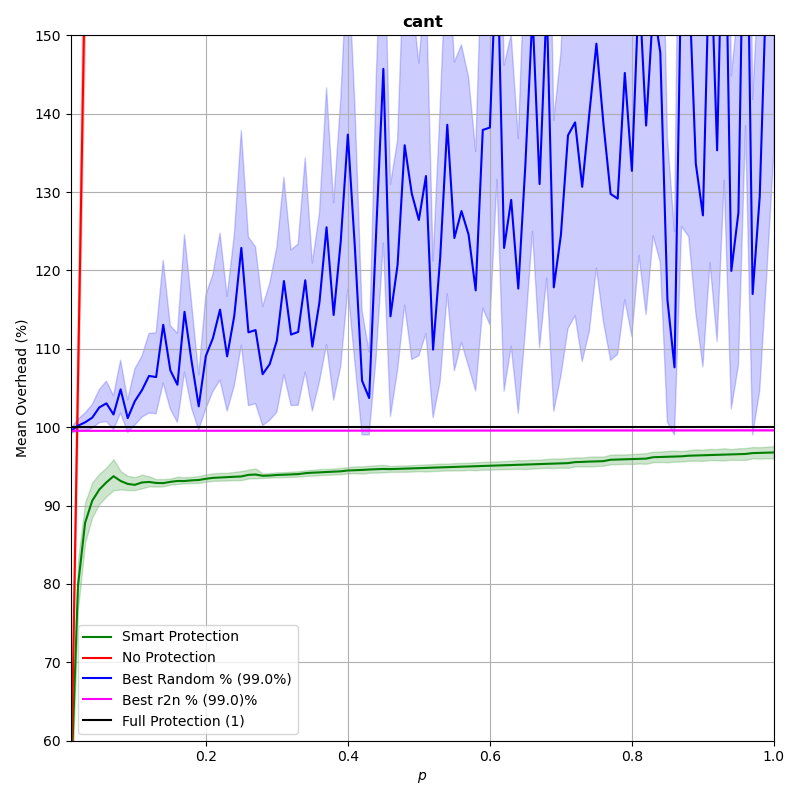

The table this chart was drawn from, first rows:
p, prot_overhead, nonprot_overhead, rand_overhead, r2n_overhead
0.0102, 0.5408, 0.5406, 0.9954, 0.9954
0.02, 0.798, 1.06, 1.002, 0.9954
0.03, 0.8781, 1.589, 1.006, 0.9954
0.04, 0.9061, 2.119, 1.012, 0.9954
0.05, 0.9205, 2.649, 1.025, 0.9954
0.06, 0.9297, 3.179, 1.03, 0.9954
0.07, 0.9375, 3.709, 1.016, 0.9954
0.08, 0.9314, 4.238, 1.048, 0.9954
0.09, 0.9276, 4.768, 1.012, 0.9955
0.1, 0.9265, 5.298, 1.033, 0.9955
0.11, 0.9295, 5.828, 1.047, 0.9955
0.12, 0.9302, 6.358, 1.065, 0.9955
0.13, 0.9289, 6.887, 1.064, 0.9955
0.14, 0.9287, 7.418, 1.131, 0.9955
0.15, 0.9303, 7.947, 1.073, 0.9955
0.16, 0.9314, 8.476, 1.054, 0.9955
0.17, 0.9313, 9.007, 1.147, 0.9955
0.18, 0.9322, 9.537, 1.084, 0.9955
0.19, 0.9327, 10.07, 1.027, 0.9955
0.2, 0.9342, 10.6, 1.091, 0.9955
0.21, 0.9354, 11.13, 1.114, 0.9955
0.22, 0.9358, 11.66, 1.15, 0.9955
0.23, 0.9363, 12.19, 1.09, 0.9955
0.24, 0.9368, 12.72, 1.142, 0.9956
0.25, 0.9372, 13.24, 1.229, 0.9956
0.26, 0.9392, 13.77, 1.121, 0.9956
0.27, 0.9396, 14.31, 1.124, 0.9956
0.28, 0.938, 14.84, 1.068, 0.9956
0.29, 0.9384, 15.36, 1.081, 0.9956
0.3, 0.9391, 15.89, 1.111, 0.9956
0.31, 0.9394, 16.43, 1.186, 0.9956
0.32, 0.9398, 16.95, 1.118, 0.9956
0.33, 0.9402, 17.48, 1.122, 0.9956
0.34, 0.9413, 18.01, 1.187, 0.9956
0.35, 0.942, 18.54, 1.103, 0.9956
0.36, 0.9424, 19.08, 1.159, 0.9956
0.37, 0.9429, 19.61, 1.255, 0.9956
0.38, 0.9433, 20.14, 1.143, 0.9957
0.39, 0.9437, 20.66, 1.237, 0.9957
0.4, 0.9448, 21.19, 1.373, 0.9957
0.41, 0.9451, 21.72, 1.228, 0.9957
0.42, 0.9455, 22.26, 1.059, 0.9957
0.43, 0.9461, 22.79, 1.037, 0.9957
0.44, 0.9464, 23.32, 1.251, 0.9957
0.45, 0.9467, 23.84, 1.457, 0.9957
0.46, 0.9466, 24.38, 1.141, 0.9957
0.47, 0.9469, 24.91, 1.207, 0.9957
0.48, 0.9472, 25.43, 1.36, 0.9957
0.49, 0.9475, 25.97, 1.298, 0.9957
0.5, 0.9478, 26.49, 1.264, 0.9957
0.51, 0.9481, 27.03, 1.32, 0.9957
0.52, 0.9484, 27.55, 1.099, 0.9958
0.53, 0.9487, 28.09, 1.216, 0.9958
0.54, 0.949, 28.62, 1.386, 0.9958
0.55, 0.9493, 29.14, 1.241, 0.9958
0.56, 0.9496, 29.68, 1.276, 0.9958
0.57, 0.9499, 30.2, 1.246, 0.9958
0.58, 0.9502, 30.73, 1.175, 0.9958
0.59, 0.9505, 31.27, 1.379, 0.9958
0.6, 0.9508, 31.8, 1.382, 0.9958
... 40 more rows
